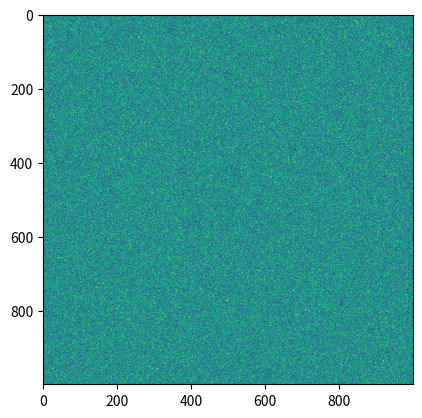
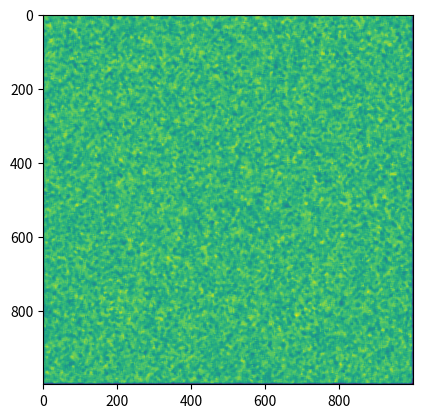
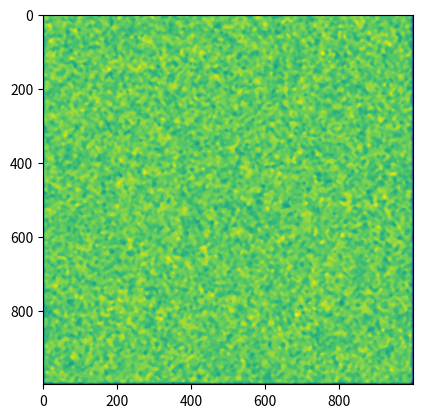
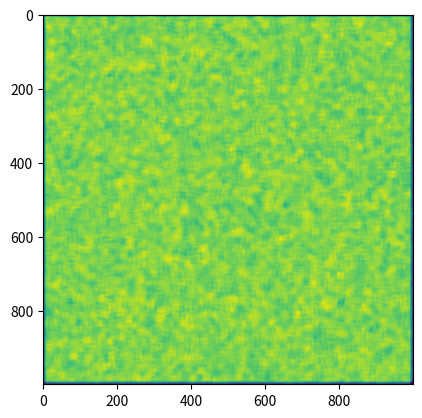

Generate these figures, in order, with matplotlib:
import time
from scipy.signal import medfilt2d, medfilt, order_filter
import numpy as np
import matplotlib.pyplot as plt

a = 2**16 * np.random.rand(1000,1000)
plt.figure(1)
plt.imshow(a)

start = time.time()
b = medfilt2d(a, 9)
end = time.time()
print(end-start)

plt.figure(2)
plt.imshow(b)

start = time.time()
c = medfilt2d(medfilt2d(a, 9), 9)
end = time.time()
print(end-start)

plt.figure(3)
plt.imshow(c)

start = time.time()
d = medfilt2d(a, 19)
end = time.time()
print(end-start)

plt.figure(4)
plt.imshow(d)

plt.show()
